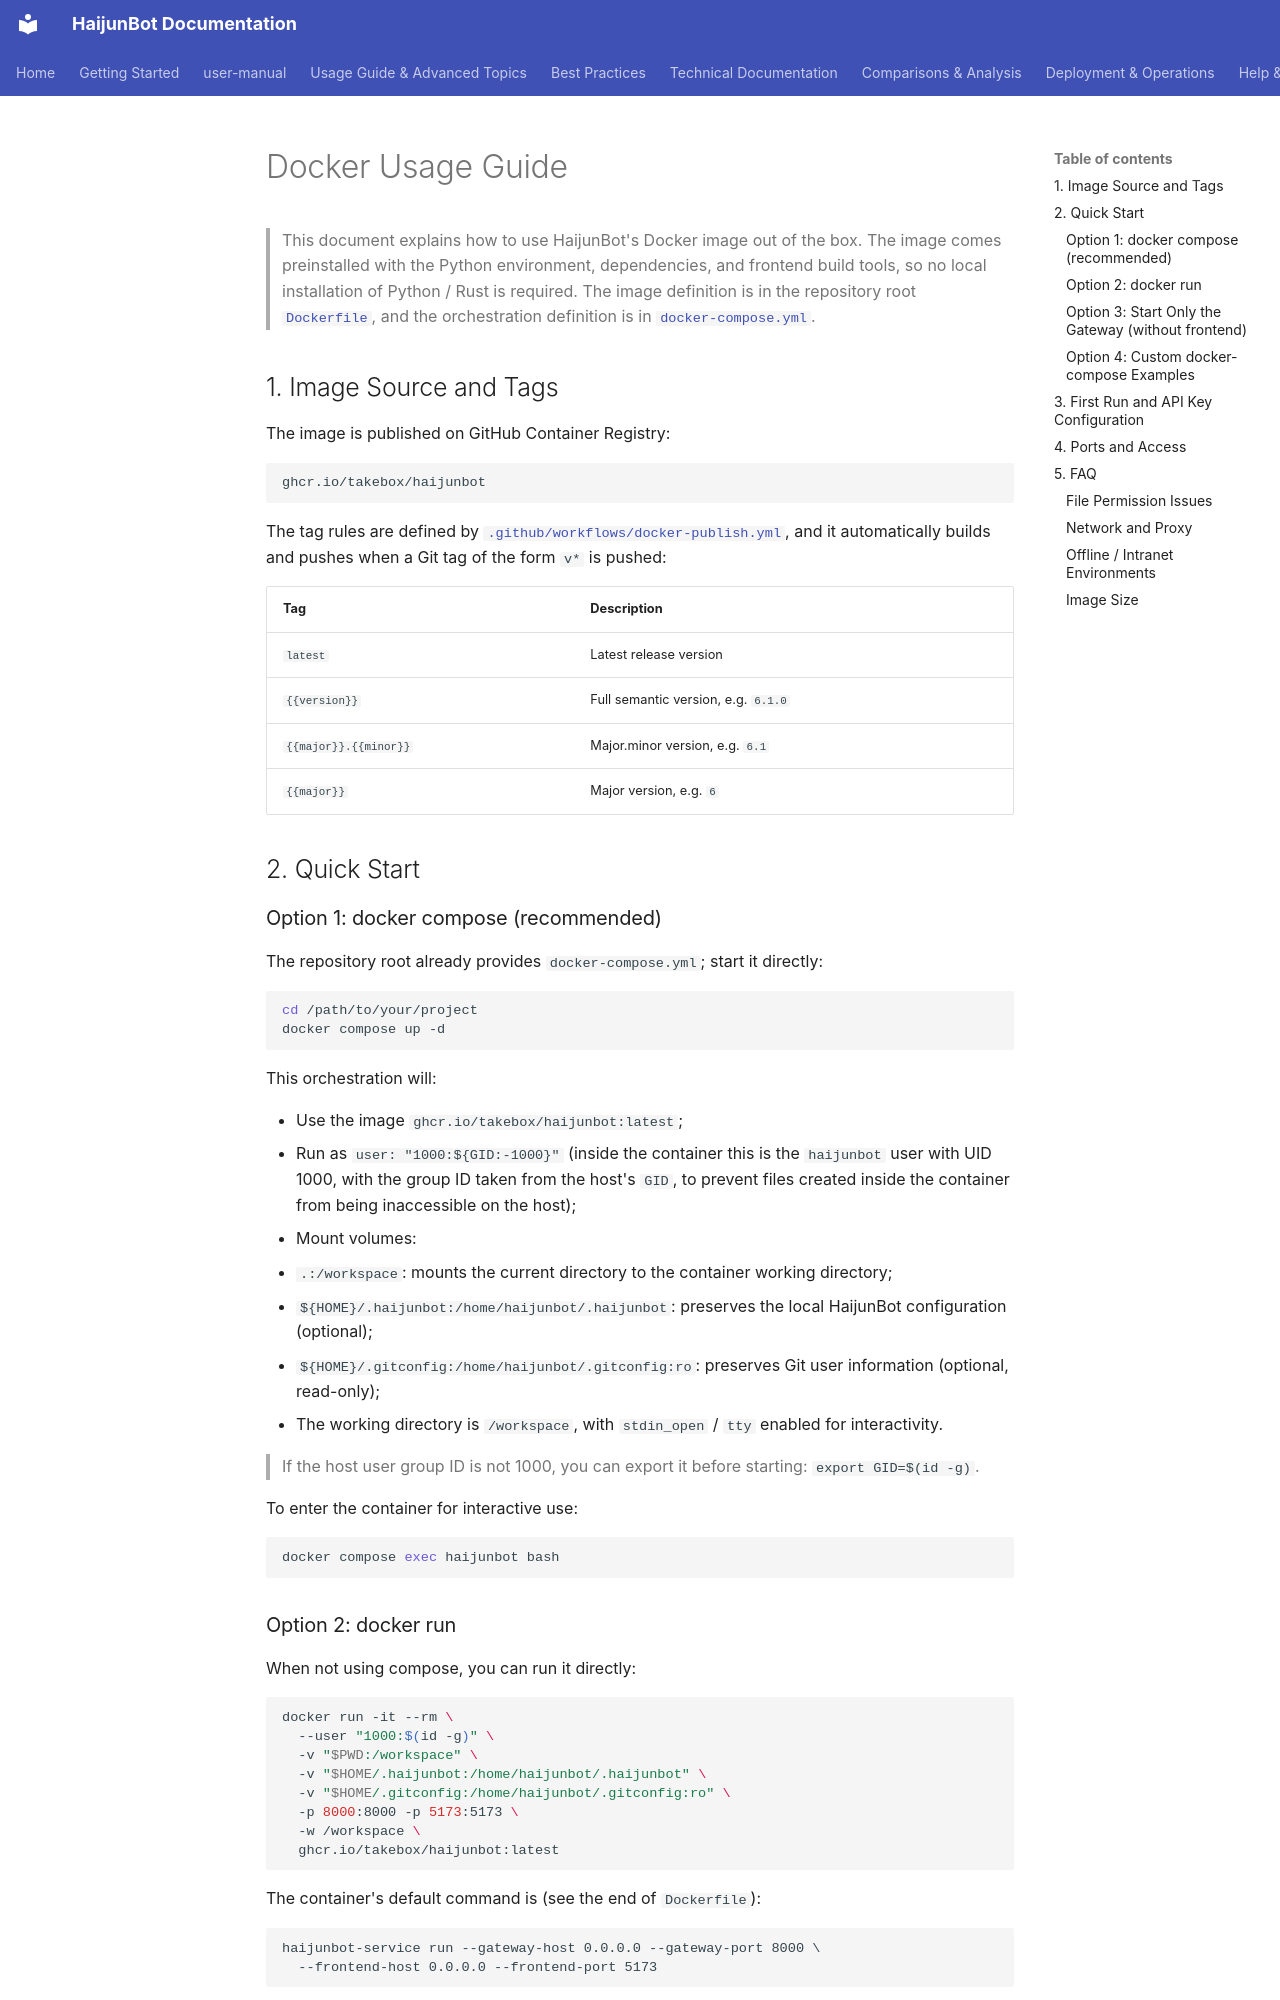

repository: takebox/haijunbot-vinbox · page: docker_usage/index.html · generator: mkdocs

# Docker Usage Guide

> This document explains how to use HaijunBot's Docker image out of the box. The image comes preinstalled with the Python environment,
> dependencies, and frontend build tools, so no local installation of Python / Rust is required.
> The image definition is in the repository root [`Dockerfile`](../Dockerfile), and the orchestration definition is in [`docker-compose.yml`](../docker-compose.yml).

## 1. Image Source and Tags

The image is published on GitHub Container Registry:

```text
ghcr.io/takebox/haijunbot
```

The tag rules are defined by [`.github/workflows/docker-publish.yml`](../.github/workflows/docker-publish.yml),
and it automatically builds and pushes when a Git tag of the form `v*` is pushed:

| Tag | Description |
| --- | --- |
| `latest` | Latest release version |
| `{{version}}` | Full semantic version, e.g. `6.1.0` |
| `{{major}}.{{minor}}` | Major.minor version, e.g. `6.1` |
| `{{major}}` | Major version, e.g. `6` |

## 2. Quick Start

### Option 1: docker compose (recommended)

The repository root already provides `docker-compose.yml`; start it directly:

```bash
cd /path/to/your/project
docker compose up -d
```

This orchestration will:

- Use the image `ghcr.io/takebox/haijunbot:latest`;
- Run as `user: "1000:${GID:-1000}"` (inside the container this is the `haijunbot` user with UID 1000,
  with the group ID taken from the host's `GID`, to prevent files created inside the container from being inaccessible on the host);
- Mount volumes:
  - `.:/workspace`: mounts the current directory to the container working directory;
  - `${HOME}/.haijunbot:/home/haijunbot/.haijunbot`: preserves the local HaijunBot configuration (optional);
  - `${HOME}/.gitconfig:/home/haijunbot/.gitconfig:ro`: preserves Git user information (optional, read-only);
- The working directory is `/workspace`, with `stdin_open` / `tty` enabled for interactivity.

> If the host user group ID is not 1000, you can export it before starting: `export GID=$(id -g)`.

To enter the container for interactive use:

```bash
docker compose exec haijunbot bash
```

### Option 2: docker run

When not using compose, you can run it directly:

```bash
docker run -it --rm \
  --user "1000:$(id -g)" \
  -v "$PWD:/workspace" \
  -v "$HOME/.haijunbot:/home/haijunbot/.haijunbot" \
  -v "$HOME/.gitconfig:/home/haijunbot/.gitconfig:ro" \
  -p 8000:8000 -p 5173:5173 \
  -w /workspace \
  ghcr.io/takebox/haijunbot:latest
```

The container's default command is (see the end of `Dockerfile`):

```text
haijunbot-service run --gateway-host 0.0.0.0 --gateway-port 8000 \
  --frontend-host 0.0.0.0 --frontend-port 5173
```

This starts the Web service (gateway + frontend), listening on `0.0.0.0` so it can be accessed from outside the container.
